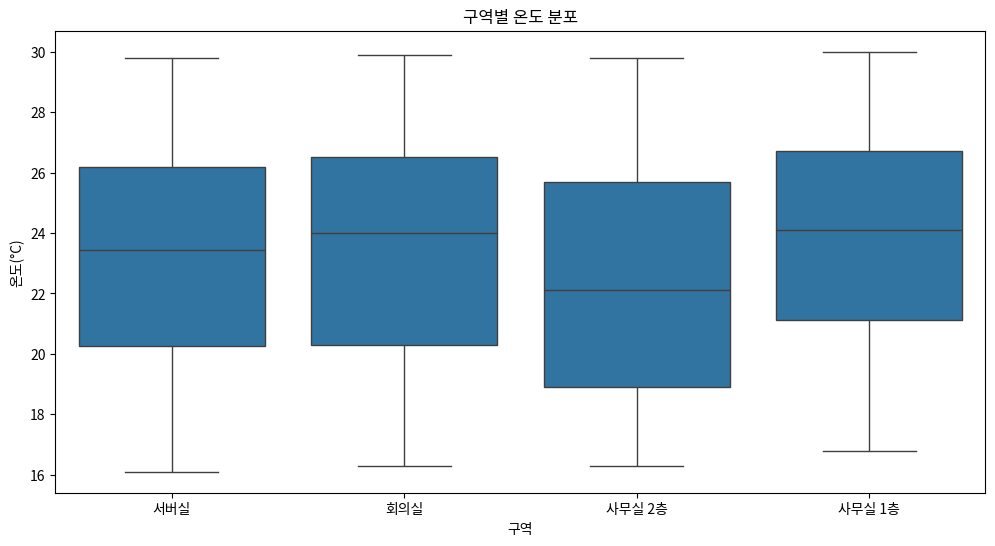
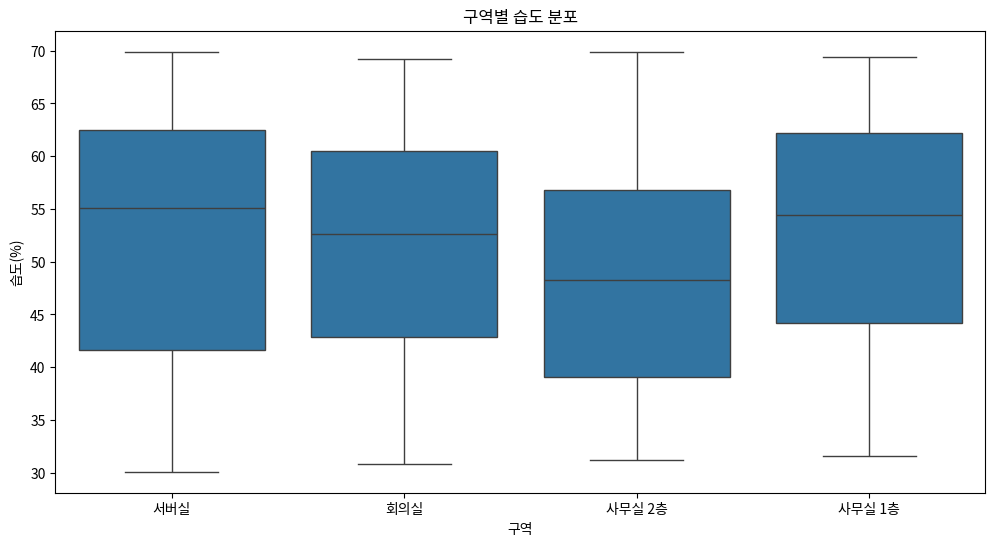

Python code for these plots, in order:
import pandas as pd
import numpy as np
import matplotlib.pyplot as plt
import seaborn as sns
from datetime import datetime, timedelta
import warnings
warnings.filterwarnings('ignore')

class BEMSData:
    def __init__(self, num_samples=200):
        self.num_samples = num_samples
        self.sensor_data = None
        self.generate_sample_data()
    
    def generate_sample_data(self):
        np.random.seed(42)
        start_date = datetime(2025, 3, 1)
        zone_list = ['사무실 1층', '사무실 2층', '서버실', '회의실']
        
        data = []
        for _ in range(self.num_samples):
            date = start_date + timedelta(days=np.random.randint(0, 10))
            time = f"{np.random.randint(0, 24):02d}:{np.random.choice(['00', '30'])}"
            zone = np.random.choice(zone_list)
            temp = np.round(np.random.uniform(16, 30), 1)
            humid = np.round(np.random.uniform(30, 70), 1)
            power_usage = np.round(np.random.uniform(50, 400), 1)
            gas_usage = np.round(np.random.uniform(2, 10), 1)
            co2_level = np.random.randint(400, 1000)
            
            data.append([date.strftime('%Y-%m-%d'), time, zone, temp, humid, power_usage, gas_usage, co2_level])
        
        self.sensor_data = pd.DataFrame(data, columns=['날짜', '시간', '구역', '온도(°C)', '습도(%)', '전력 사용량(kWh)', '가스 사용량(m³)', 'CO₂ 농도(ppm)'])
    
    def visualize_data(self):
        plt.figure(figsize=(12, 6))
        sns.boxplot(x='구역', y='온도(°C)', data=self.sensor_data)
        plt.title('구역별 온도 분포')
        plt.savefig('temperature_distribution.png')
        plt.close()

        plt.figure(figsize=(12, 6))
        sns.boxplot(x='구역', y='습도(%)', data=self.sensor_data)
        plt.title('구역별 습도 분포')
        plt.savefig('humidity_distribution.png')
        plt.close()

if __name__ == "__main__":
    bems = BEMSData()
    print(bems.sensor_data.head())
    bems.visualize_data()
    print("시각화 자료가 저장되었습니다.")
